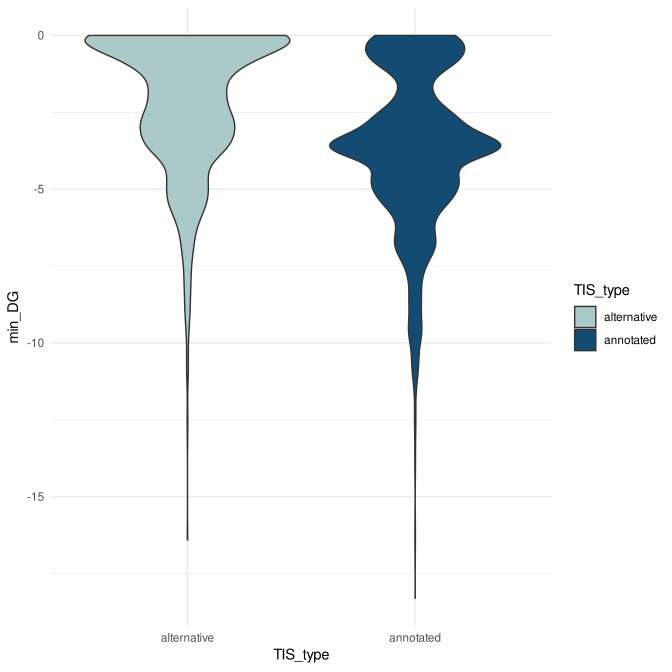

The table this chart was drawn from, first rows:
name, TIS_type, min_DG, gene
seq_b0001, annotated, -0.3598, seq_b0001
seq_b0002, annotated, -3.608, seq_b0002
seq_b0002_22, alternative, -3.608, b0002
seq_b0003, annotated, -4.59, seq_b0003
seq_b0004, annotated, -2.703, seq_b0004
seq_b0004_150, alternative, 0, b0004
seq_b0005, annotated, -4.59, seq_b0005
seq_b0006, annotated, -2.681, seq_b0006
seq_b0007, annotated, -7.043, seq_b0007
seq_b0007_59, alternative, 0, b0007
seq_b0008, annotated, -0.3598, seq_b0008
seq_b0009, annotated, -1.997, seq_b0009
seq_b0010, annotated, -7.531, seq_b0010
seq_b0010_3, alternative, -0.2472, b0010
seq_b0011, annotated, 0, seq_b0011
seq_b0011_33, alternative, 0, b0011
seq_b0013, annotated, -0.3598, seq_b0013
seq_b0014, annotated, -10.9, seq_b0014
seq_b0015, annotated, -2.834, seq_b0015
seq_b0016, annotated, 0, seq_b0016
seq_b0018, annotated, -3.608, seq_b0018
seq_b0019, annotated, -0.3598, seq_b0019
seq_b0020, annotated, -3.608, seq_b0020
seq_b0020_2, alternative, -2.834, b0020
seq_b0021, annotated, -0.8064, seq_b0021
seq_b0022, annotated, -3.608, seq_b0022
seq_b0023, annotated, -4.638, seq_b0023
seq_b0023_3, alternative, -0.2472, b0023
seq_b0024, annotated, -0.2723, seq_b0024
seq_b0025, annotated, -0.3598, seq_b0025
seq_b0026, annotated, -1.997, seq_b0026
seq_b0027, annotated, -1.932, seq_b0027
seq_b0028, annotated, -0.3598, seq_b0028
seq_b0029, annotated, -8.49, seq_b0029
seq_b0030, annotated, -5.241, seq_b0030
seq_b0031, annotated, -0.3598, seq_b0031
seq_b0031_21, alternative, -0.3598, b0031
seq_b0032, annotated, -9.564, seq_b0032
seq_b0032_2, alternative, -1.884, b0032
seq_b0033, annotated, -4.59, seq_b0033
seq_b0034, annotated, -5.241, seq_b0034
seq_b0035, annotated, -5.417, seq_b0035
seq_b0036, annotated, -5.241, seq_b0036
seq_b0037, annotated, -3.608, seq_b0037
seq_b0038, annotated, -3.608, seq_b0038
seq_b0039, annotated, -3.608, seq_b0039
seq_b0039_24, alternative, -2.703, b0039
seq_b0039_7, alternative, 0, b0039
seq_b0040, annotated, -7.029, seq_b0040
seq_b0041, annotated, -5.241, seq_b0041
seq_b0041_3, alternative, -4.73, b0041
seq_b0042, annotated, -4.73, seq_b0042
seq_b0043, annotated, -3.608, seq_b0043
seq_b0044, annotated, -4.59, seq_b0044
seq_b0045, annotated, -4.707, seq_b0045
seq_b0046, annotated, -0.8326, seq_b0046
seq_b0047, annotated, -6.856, seq_b0047
seq_b0048, annotated, -3.656, seq_b0048
seq_b0049, annotated, 0, seq_b0049
seq_b0050, annotated, -3.608, seq_b0050
... 5,624 more rows
